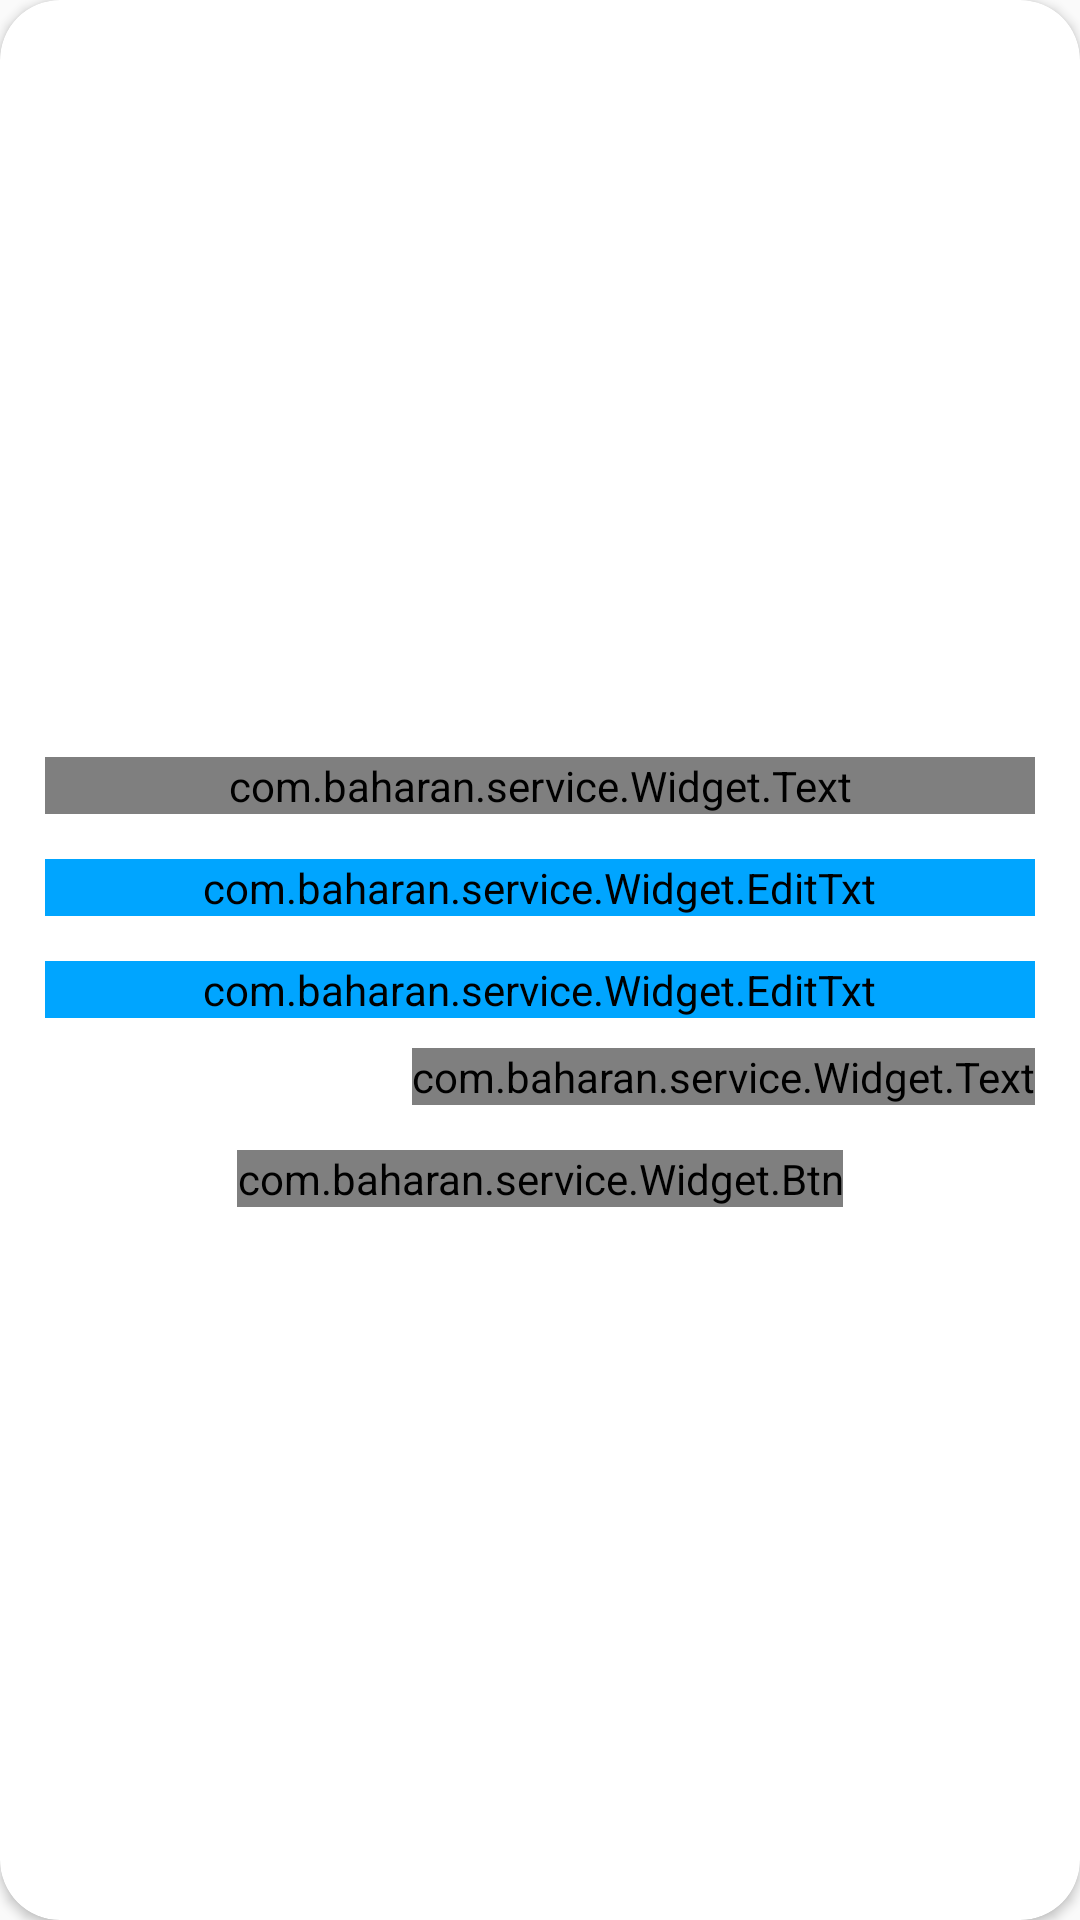

Reconstruct the res/layout file that produces this screen, plus the resources it refers to.
<!-- AndroidManifest.xml: application theme AppTheme -->
<!-- res/layout/layout_login.xml -->
<?xml version="1.0" encoding="utf-8"?>
<android.support.v7.widget.CardView xmlns:android="http://schemas.android.com/apk/res/android"
    xmlns:app="http://schemas.android.com/apk/res-auto"
    style="@style/loginCard"
    android:layout_gravity="center"
    android:layout_marginTop="@dimen/loginViewsMargin"
    android:layout_marginBottom="@dimen/loginViewsMargin"
    android:background="@color/whiteCardColor"
    android:elevation="5dp"
    app:cardCornerRadius="@dimen/loginCardRadius">


    <LinearLayout
        style="@style/linearParent"
        android:layout_gravity="center"
        android:padding="@dimen/loginViewsMargin">

        <com.baharan.service.Widget.Text
            style="@style/headerTextPrimary"
            android:layout_marginTop="@dimen/loginViewsMargin"
            android:text="ورود"
            android:textSize="@dimen/_20ssp"
            android:textStyle="bold" />

        <android.support.design.widget.TextInputLayout
            android:id="@+id/textInputEmail"
            style="@style/parent"
            android:layout_marginTop="@dimen/loginViewsMargin">

            <com.baharan.service.Widget.EditTxt
                android:id="@+id/codeLogin"
                style="@style/modifiedEditText"
                android:drawableLeft="@drawable/username"
                android:focusedByDefault="true"
                android:hint="کد ملی"
                android:inputType="numberDecimal"
                android:layoutDirection="rtl"
                android:maxLength="10"
                android:maxLines="1"
                android:nextFocusDown="@id/passLogin"
                android:nextFocusForward="@id/passLogin"
                android:singleLine="true"
                android:textDirection="rtl"
                android:textSize="@dimen/_16ssp"
                android:textStyle="bold" />
        </android.support.design.widget.TextInputLayout>

        <android.support.design.widget.TextInputLayout
            android:id="@+id/textInputPass"
            style="@style/parent"
            android:layout_marginTop="@dimen/loginViewsMargin">

            <com.baharan.service.Widget.EditTxt
                android:id="@+id/passLogin"
                style="@style/modifiedEditText"
                android:drawableLeft="@drawable/ic_lock"
                android:focusedByDefault="true"
                android:hint="رمز عبور"
                android:inputType="textVisiblePassword"
                android:layoutDirection="rtl"
                android:maxLength="30"
                android:maxLines="1"
                android:nextFocusDown="@id/loginButton"
                android:nextFocusForward="@id/loginButton"
                android:singleLine="true"
                android:textDirection="rtl"
                android:textSize="@dimen/_15ssp"
                android:textStyle="bold" />
        </android.support.design.widget.TextInputLayout>

        <com.baharan.service.Widget.Text
            android:id="@+id/forgotText"
            style="@style/viewParent"
            android:layout_gravity="end"
            android:layout_marginTop="10dp"
            android:clickable="true"
            android:contextClickable="true"
            android:text="رمز عبور خود را فراموش کرده‌اید؟"
            android:textColor="@color/primaryTextColor"
            android:textSize="@dimen/_15ssp"
            android:textStyle="bold" />

        <com.baharan.service.Widget.Btn
            android:id="@+id/loginButton"
            style="@style/loginButton"
            android:layout_gravity="center_horizontal"
            android:layout_marginTop="@dimen/loginViewsMargin"
            android:text="ورود"
            android:textSize="@dimen/_18ssp"
            android:textStyle="bold" />


    </LinearLayout>
</android.support.v7.widget.CardView>
<!-- resources referenced by this layout -->
<resources>
  <color name="primaryTextColor">#00a5ff</color>
  <color name="whiteCardColor">#fff</color>
  <dimen name="loginCardRadius">20dp</dimen>
  <dimen name="loginViewsMargin">15dp</dimen>
  <!-- drawable username (drawable) -->
  <vector xmlns:android="http://schemas.android.com/apk/res/android"
      android:width="24dp"
      android:height="24dp"
      android:viewportWidth="43.028"
      android:viewportHeight="43.028">
      <path
          android:fillColor="#FF000000"
          android:pathData="M39.561,33.971l-0.145,0.174c-4.774,5.728 -11.133,8.884 -17.902,8.884c-6.77,0 -13.128,-3.155 -17.903,-8.884l-0.144,-0.174l0.034,-0.223c0.922,-6.014 4.064,-10.845 8.847,-13.606l0.34,-0.196l0.271,0.284c2.259,2.37 5.297,3.674 8.554,3.674s6.295,-1.305 8.554,-3.674l0.271,-0.284l0.34,0.196c4.783,2.761 7.925,7.592 8.848,13.606L39.561,33.971zM21.514,21.489c5.924,0 10.744,-4.82 10.744,-10.744C32.258,4.821 27.438,0 21.514,0S10.77,4.821 10.77,10.744S15.59,21.489 21.514,21.489z" />
  </vector>
  <style name="headerTextPrimary" parent="headerText">
          <item name="android:textColor">@color/primaryTextColor</item>
      </style>
  <style name="linearParent" parent="parent">
          <item name="android:orientation">vertical</item>
      </style>
  <style name="loginButton" parent="viewParent">
          <item name="android:background">@drawable/login_button_bk</item>
          <item name="android:textColor">@color/whiteTextColor</item>
          <item name="android:textStyle">bold</item>
      </style>
  <style name="loginCard" parent="parent" />
  <style name="modifiedEditText" parent="parent">
          <item name="android:textSize">@dimen/newsMoreTextSize</item>
          <item name="android:backgroundTint">@color/primaryTextColor</item>
      </style>
  <style name="parent">
          <item name="android:layout_width">match_parent</item>
          <item name="android:layout_height">wrap_content</item>
      </style>
  <style name="viewParent">
          <item name="android:layout_width">wrap_content</item>
          <item name="android:layout_height">wrap_content</item>
      </style>
  <style name="AppTheme" parent="Theme.AppCompat.Light.NoActionBar">
          
          <item name="colorPrimary">@color/colorPrimary</item>
          <item name="colorPrimaryDark">#7090fd</item>
          <item name="colorAccent">@color/colorAccent</item>
          <item name="android:textColorHint">@color/colorPrimary</item>
      </style>
  <style name="headerText" parent="parent">
          <item name="android:textSize">@dimen/headerTextSize</item>
          <item name="android:textAlignment">center</item>
          <item name="android:textColor">@color/whiteTextColor</item>
          <item name="android:textStyle">bold</item>
      </style>
  <color name="whiteTextColor">#fff</color>
  <dimen name="newsMoreTextSize">12sp</dimen>
  <color name="colorPrimary">#0C86E9</color>
  <color name="colorAccent">#00A5FF</color>
  <dimen name="headerTextSize">22sp</dimen>
</resources>
